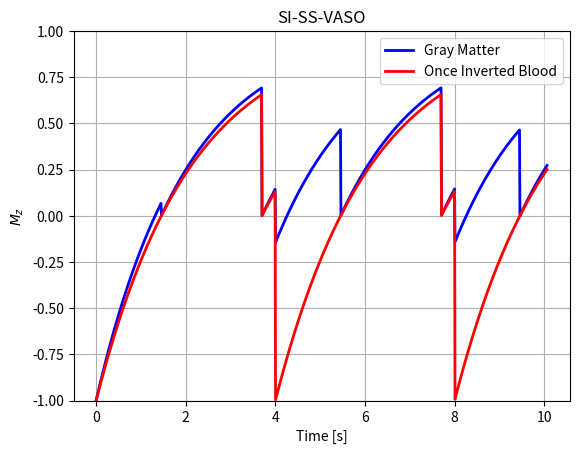

Source code (Python):
""" [redacted] """

import numpy as np
import matplotlib.pyplot as plt


# =============================================================================
# Gray matter (direct translation of gnuplot conditions)
# =============================================================================
def stage1_gm(time, T1):
    """Compute Mz for condition: time < Ti."""
    return 1 - 2 * np.exp((-time) / T1)


def stage2_gm(time, T1, Ti):
    """Compute Mz for condition: time < Tr+Ti2."""
    return 1 - np.exp((-time+Ti) / T1)


def stage3_gm(time, T1, Ti2):
    """Compute Mz for condition: time < Tr+Tr."""
    return 1 - np.exp((-time+Tr+Ti2) / T1)


def stage4_gm(time, T1, Ti2):
    """Compute Mz for condition: time < Tr+Tr+Ti."""
    return 1 - np.exp((-time+Tr+Tr) / T1) * (1 - np.exp((-Tr+Ti2) / T1)+1)


def stage5_gm(time, T1, Ti):
    """Compute Mz for condition: time < Tr+Tr+Tr+Ti2."""
    return 1 - np.exp((-time+Ti+Tr+Tr) / T1)


def stage6_gm(time, T1, Ti2):
    """Compute Mz for condition: time < Tr+Tr+Tr+Tr."""
    return 1 - np.exp((-time+Ti2+Tr+Tr+Tr) / T1)


def stage7_gm(time, T1, Ti2):
    """Compute Mz for condition: time < Tr+Tr+Ti+Tr+Tr."""
    return 1 - np.exp((-time+Tr+Tr+Tr+Tr) / T1) * (1 - np.exp((-Tr+Ti2) / T1)+1)


def stage8_gm(time, T1, Ti):
    """Compute Mz for condition: time < Tr+Tr+Tr+Tr+Tr+Ti."""
    return 1 - np.exp((-time+Ti+Tr+Tr+Tr+Tr) / T1)


def stage9_gm(time, T1, Ti):
    """Compute Mz for condition: time < Tr+Tr+Tr+Tr+Tr+Tr."""
    return 1 - np.exp((-time+Ti+Tr+Tr+Tr+Tr+Tr) / T1)


# =============================================================================
# Blood (direct translation of gnuplot conditions)
# =============================================================================
def stage1_blood(time, T1):
    """Compute Mz for condition: time < Ti2+Tr."""
    return 1 - 2 * np.exp(-time / T1)


def stage2_blood(time, T1, Ti2):
    """Compute Mz for condition: time < Tr+Tr."""
    return 1 - 1 * np.exp(-(time-1*Tr-Ti2) / T1)


def stage3_blood(time, T1, Ti):
    """Compute Mz for condition: time < Tr+Tr+Tr+Ti2."""
    return 1 - 2 * np.exp(-(time-2*Tr) / T1)


def stage4_blood(time, T1, Ti2):
    """Compute Mz for condition: time < Tr+Tr+Tr+Tr."""
    return 1 - 1 * np.exp(-(time-3*Tr-Ti2) / T1)


def stage5_blood(time, T1, Ti):
    """Compute Mz for condition: time < Tr+Tr+Tr+Tr+Tr."""
    return 1 - 2 * np.exp(-(time-4*Tr) / T1)


def stage6_blood(time, T1, Ti):
    """Compute Mz for condition: time < Tr+Tr+Tr+Tr+Tr+Ti."""
    return 1 - 2 * np.exp(-(time-4*Tr) / T1)


def stage7_blood(time, T1, Ti):
    """Compute Mz for condition: time < Tr+Tr+Tr+Tr+Tr+Tr."""
    return 1 - 2 * np.exp(-(time-5*Tr) / T1)


# =============================================================================
# Initial parameters (direct translation of gnuplot conditions)
# =============================================================================
T1csf = 5
T1gm = 1.9
T1b = 2.1  # steady state blood

Ti = 1.45561
Ti2 = 1.7
Tr = 2.

x = 5 * Tr + 0.06
time = np.linspace(0, x, 1001)

# -----------------------------------------------------------------------------
# Compute plot data
# -----------------------------------------------------------------------------
signal1 = np.zeros(time.shape)
idx = time < Tr+Tr+Tr+Tr+Tr+Tr
signal1[idx] = stage9_gm(time[idx], T1gm, Ti)
idx = time < Tr+Tr+Tr+Tr+Tr+Ti
signal1[idx] = stage8_gm(time[idx], T1gm, Ti)
idx = time < Tr+Tr+Ti+Tr+Tr
signal1[idx] = stage7_gm(time[idx], T1gm, Ti2)
idx = time < Tr+Tr+Tr+Tr
signal1[idx] = stage6_gm(time[idx], T1gm, Ti2)
idx = time < Tr+Tr+Tr+Ti2
signal1[idx] = stage5_gm(time[idx], T1gm, Ti)
idx = time < Tr+Tr+Ti
signal1[idx] = stage4_gm(time[idx], T1gm, Ti2)
idx = time < Tr+Tr
signal1[idx] = stage3_gm(time[idx], T1gm, Ti2)
idx = time < Tr+Ti2
signal1[idx] = stage2_gm(time[idx], T1gm, Ti)
idx = time < Ti
signal1[idx] = stage1_gm(time[idx], T1gm)

signal2 = np.zeros(time.shape)
idx = time < Tr+Tr+Tr+Tr+Tr+Tr
signal2[idx] = stage7_blood(time[idx], T1b, Ti)
idx = time < Tr+Tr+Tr+Tr+Tr+Ti
signal2[idx] = stage6_blood(time[idx], T1b, Ti)
idx = time < Tr+Tr+Tr+Tr+Tr
signal2[idx] = stage5_blood(time[idx], T1b, Ti)
idx = time < Tr+Tr+Tr+Tr
signal2[idx] = stage4_blood(time[idx], T1b, Ti2)
idx = time < Tr+Tr+Tr+Ti2
signal2[idx] = stage3_blood(time[idx], T1b, Ti)
idx = time < Tr+Tr
signal2[idx] = stage2_blood(time[idx], T1b, Ti2)
idx = time < Ti2+Tr
signal2[idx] = stage1_blood(time[idx], T1b)

# =============================================================================
# Plotting
# =============================================================================
plt.plot(time, signal1, linewidth=2, color="blue")
plt.plot(time, signal2, linewidth=2, color="red")

plt.title("SI-SS-VASO")
plt.xlabel("Time [s]")
plt.ylabel(r"$M_z$")
plt.ylim([-1, 1])
plt.grid(True)
plt.legend(["Gray Matter", "Once Inverted Blood"])

plt.show()
